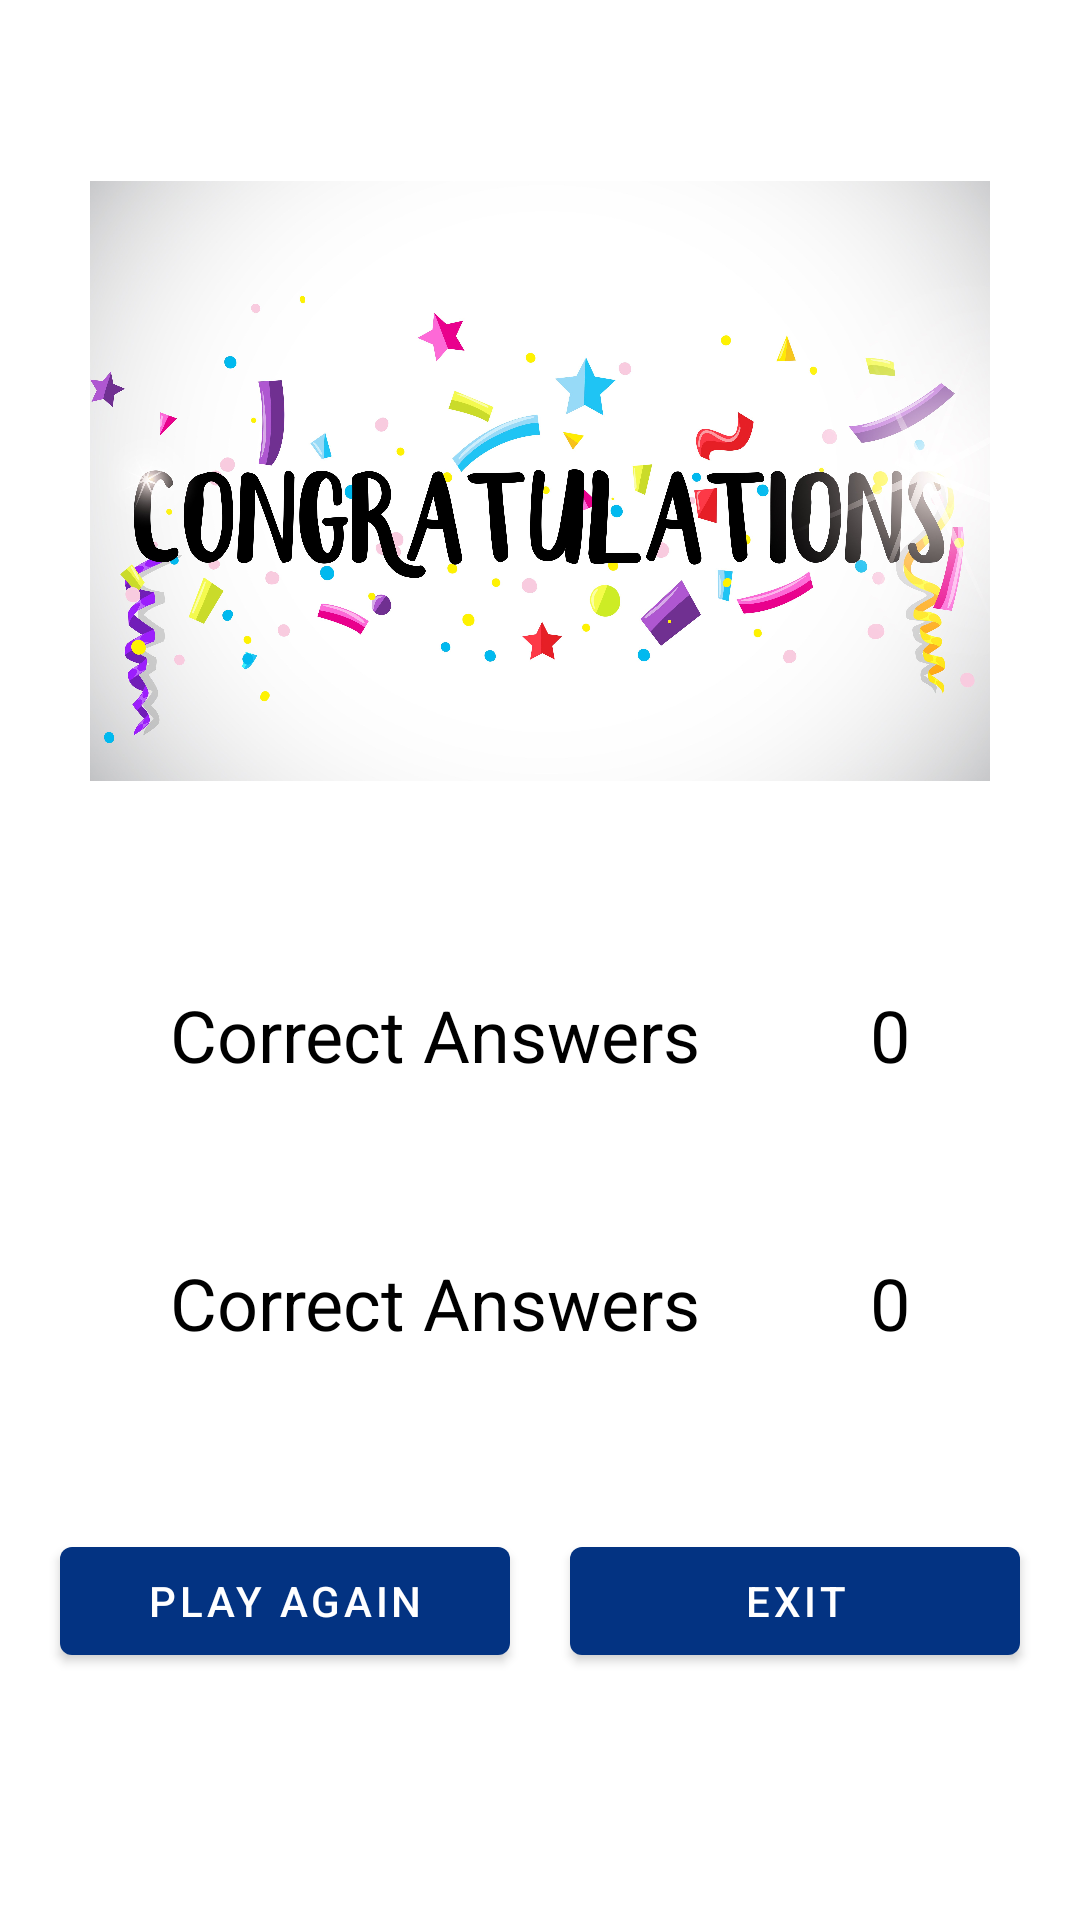

Android layout source for this screen:
<!-- AndroidManifest.xml: application theme Theme.QuizGame -->
<!-- res/layout/activity_score.xml -->
<?xml version="1.0" encoding="utf-8"?>
<androidx.constraintlayout.widget.ConstraintLayout xmlns:android="http://schemas.android.com/apk/res/android"
    xmlns:app="http://schemas.android.com/apk/res-auto"
    xmlns:tools="http://schemas.android.com/tools"
    android:layout_width="match_parent"
    android:layout_height="match_parent"
    tools:context=".ScoreActivity">

    <ImageView
        android:id="@+id/imageView5"
        android:layout_width="300dp"
        android:layout_height="200dp"
        android:layout_marginStart="55dp"
        android:layout_marginLeft="55dp"
        android:layout_marginTop="53dp"
        android:layout_marginEnd="55dp"
        android:layout_marginRight="55dp"
        android:layout_marginBottom="61dp"
        android:scaleType="centerCrop"
        app:layout_constraintBottom_toTopOf="@+id/textView2"
        app:layout_constraintEnd_toEndOf="parent"
        app:layout_constraintStart_toStartOf="parent"
        app:layout_constraintTop_toTopOf="parent"
        app:srcCompat="@drawable/congrats" />

    <TextView
        android:id="@+id/textView2"
        android:layout_width="wrap_content"
        android:layout_height="wrap_content"
        android:layout_marginBottom="50dp"
        android:text="Correct Answers"
        android:textColor="@color/black"
        android:textSize="24sp"
        app:layout_constraintBottom_toTopOf="@+id/textView4"
        app:layout_constraintEnd_toStartOf="@+id/textViewCorrectAnswers"
        app:layout_constraintHorizontal_bias="0.5"
        app:layout_constraintStart_toStartOf="parent"
        app:layout_constraintTop_toBottomOf="@+id/imageView5" />

    <TextView
        android:id="@+id/textViewCorrectAnswers"
        android:layout_width="wrap_content"
        android:layout_height="wrap_content"
        android:text="0"
        android:textColor="@color/black"
        android:textSize="24sp"
        app:layout_constraintBaseline_toBaselineOf="@+id/textView2"
        app:layout_constraintEnd_toEndOf="parent"
        app:layout_constraintHorizontal_bias="0.5"
        app:layout_constraintStart_toEndOf="@+id/textView2" />

    <TextView
        android:id="@+id/textView4"
        android:layout_width="wrap_content"
        android:layout_height="wrap_content"
        android:layout_marginBottom="52dp"
        android:text="Correct Answers"
        android:textColor="@color/black"
        android:textSize="24sp"
        app:layout_constraintBottom_toTopOf="@+id/buttonPlayAgain"
        app:layout_constraintEnd_toStartOf="@+id/textViewWrongAnswers"
        app:layout_constraintHorizontal_bias="0.5"
        app:layout_constraintStart_toStartOf="parent"
        app:layout_constraintTop_toBottomOf="@+id/textView2" />

    <TextView
        android:id="@+id/textViewWrongAnswers"
        android:layout_width="wrap_content"
        android:layout_height="wrap_content"
        android:text="0"
        android:textColor="@color/black"
        android:textSize="24sp"
        app:layout_constraintBaseline_toBaselineOf="@+id/textView4"
        app:layout_constraintEnd_toEndOf="parent"
        app:layout_constraintHorizontal_bias="0.5"
        app:layout_constraintStart_toEndOf="@+id/textView4" />

    <Button
        android:id="@+id/buttonPlayAgain"
        android:layout_width="150dp"
        android:layout_height="wrap_content"
        android:layout_marginBottom="75dp"
        android:text="Play Again"
        app:layout_constraintBottom_toBottomOf="parent"
        app:layout_constraintEnd_toStartOf="@+id/buttonExit"
        app:layout_constraintHorizontal_bias="0.5"
        app:layout_constraintStart_toStartOf="parent"
        app:layout_constraintTop_toBottomOf="@+id/textView4" />

    <Button
        android:id="@+id/buttonExit"
        android:layout_width="150dp"
        android:layout_height="wrap_content"
        android:text="Exit"
        app:layout_constraintBaseline_toBaselineOf="@+id/buttonPlayAgain"
        app:layout_constraintEnd_toEndOf="parent"
        app:layout_constraintHorizontal_bias="0.5"
        app:layout_constraintStart_toEndOf="@+id/buttonPlayAgain" />
</androidx.constraintlayout.widget.ConstraintLayout>
<!-- resources referenced by this layout -->
<resources>
  <color name="black">#FF000000</color>
  <!-- drawable congrats: jpg bitmap (drawable, 495219 bytes) -->
  <style name="Theme.QuizGame" parent="Theme.MaterialComponents.DayNight.DarkActionBar">
          
  
          <item name="colorPrimaryDark">#daebf3</item>
          <item name="colorPrimary">#033382</item>
          <item name="colorPrimaryVariant">#7d7f82</item>
          <item name="colorOnPrimary">@color/white</item>
          
          <item name="colorSecondary">@color/teal_200</item>
          <item name="colorSecondaryVariant">@color/teal_700</item>
          <item name="colorOnSecondary">@color/black</item>
          
          <item name="android:statusBarColor" tools:targetApi="l">?attr/colorPrimaryVariant</item>
          
      </style>
  <color name="white">#FFFFFFFF</color>
  <color name="teal_200">#FF03DAC5</color>
  <color name="teal_700">#FF018786</color>
</resources>
